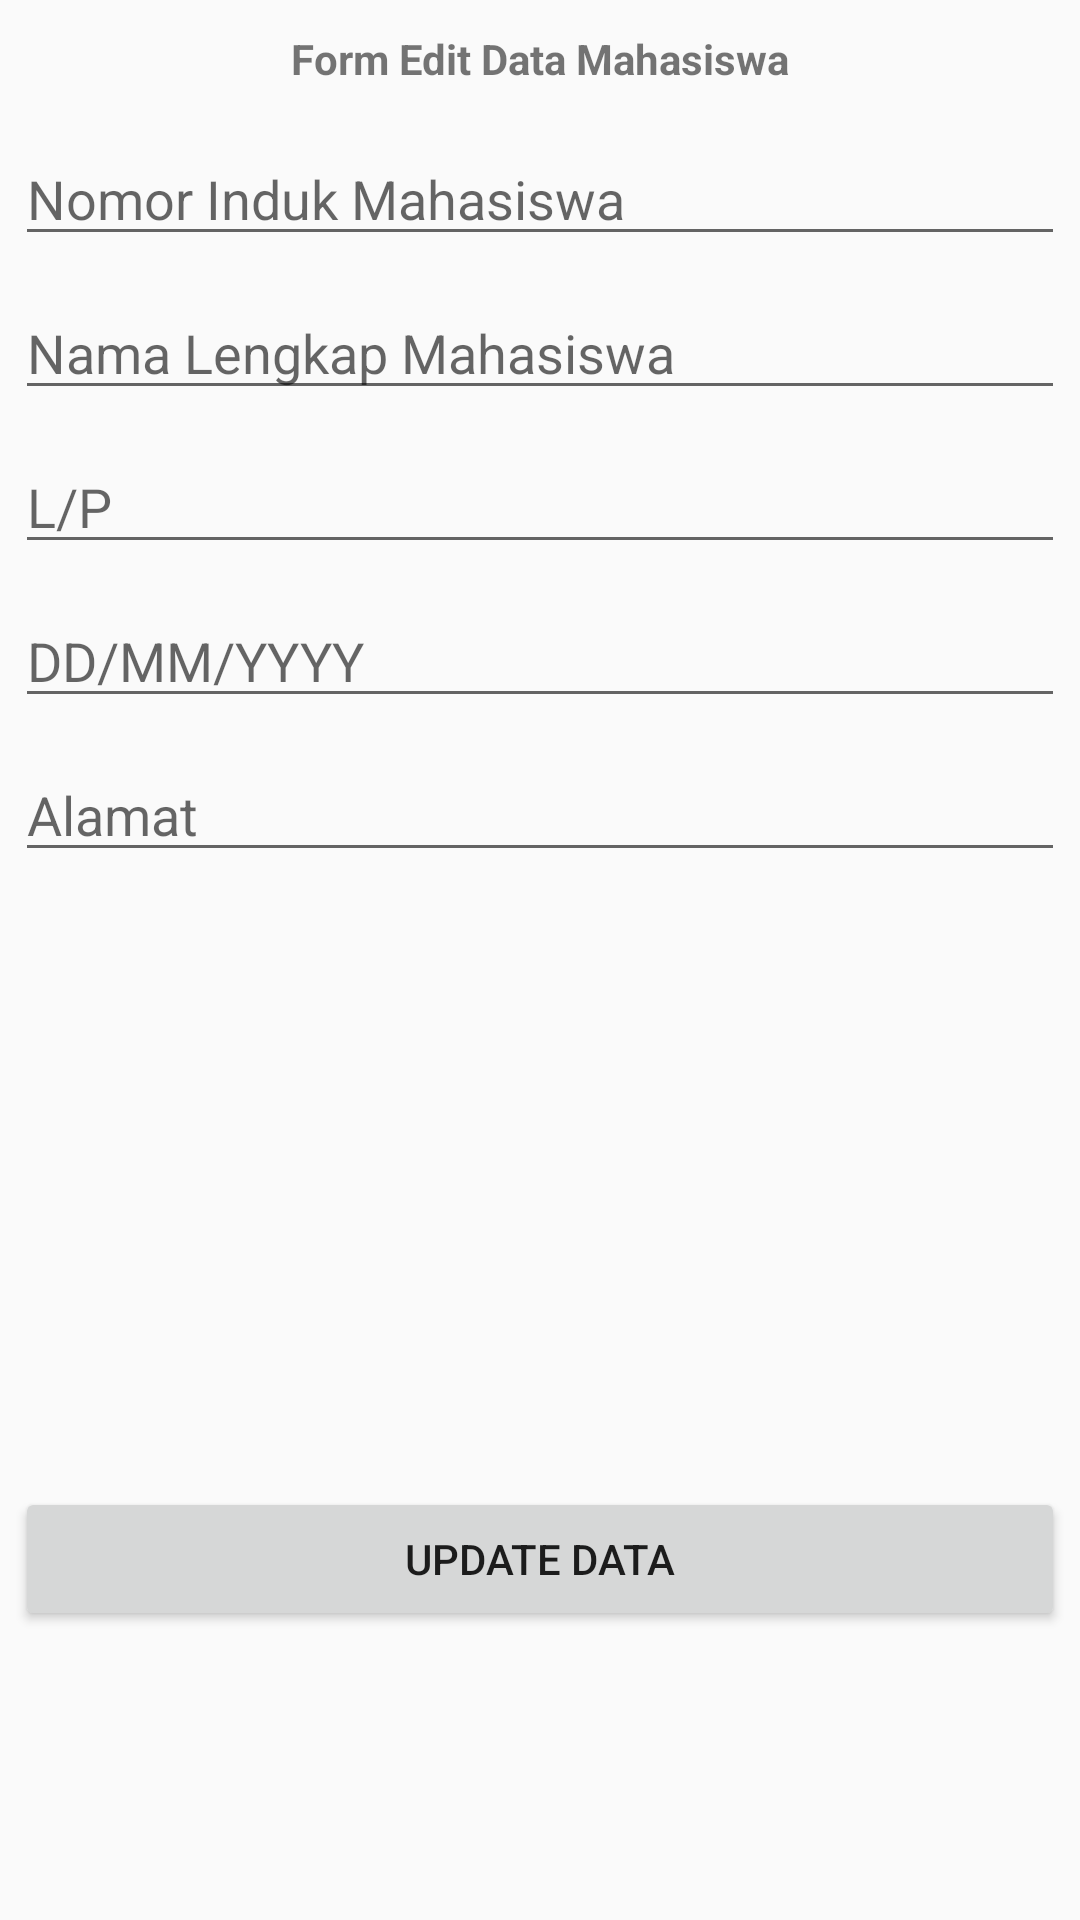

Here is an Android app screen rendered from its layout file. Give the layout XML and the strings, colors and styles it references.
<!-- AndroidManifest.xml: application theme AppTheme -->
<!-- res/layout/activity_update_data_mahasiswa.xml -->
<?xml version="1.0" encoding="utf-8"?>
<LinearLayout
    xmlns:android="http://schemas.android.com/apk/res/android"
    xmlns:app="http://schemas.android.com/apk/res-auto"
    xmlns:tools="http://schemas.android.com/tools"
    android:layout_width="match_parent"
    android:layout_height="match_parent"
    tools:context="bootcamp.com.batch170.database1.UpdateDataMahasiswaActivity"
    android:orientation="vertical">
    <TextView
        android:layout_width="match_parent"
        android:layout_height="wrap_content"
        android:text="Form Edit Data Mahasiswa"
        android:gravity="center_horizontal"
        android:layout_margin="10dp"
        android:textStyle="bold"/>

    <ScrollView
        android:layout_width="match_parent"
        android:layout_height="match_parent">
        <LinearLayout
            android:layout_width="match_parent"
            android:layout_height="wrap_content"
            android:orientation="vertical">

            <EditText
                android:id="@+id/NIM"
                android:layout_width="match_parent"
                android:layout_height="wrap_content"
                android:inputType="number"
                android:maxLength="10"
                android:layout_margin="5dp"
                android:hint="Nomor Induk Mahasiswa"/>

            <EditText
                android:id="@+id/namaLengkap"
                android:layout_width="match_parent"
                android:layout_height="wrap_content"
                android:inputType="text"
                android:maxLength="60"
                android:layout_margin="5dp"
                android:hint="Nama Lengkap Mahasiswa"/>

            <EditText
                android:id="@+id/gender"
                android:layout_width="match_parent"
                android:layout_height="wrap_content"
                android:inputType="text"
                android:maxLength="1"
                android:layout_margin="5dp"
                android:hint="L/P"/>

            <EditText
                android:id="@+id/tanggalLahir"
                android:layout_width="match_parent"
                android:layout_height="wrap_content"
                android:inputType="text"
                android:maxLength="12"
                android:layout_margin="5dp"
                android:hint="DD/MM/YYYY"/>

            <EditText
                android:id="@+id/alamat"
                android:layout_width="match_parent"
                android:layout_height="wrap_content"
                android:inputType="text"
                android:maxLength="100"
                android:layout_margin="5dp"
                android:hint="Alamat"/>

            <ImageView
                android:id="@+id/fotoDiri"
                android:layout_width="150dp"
                android:layout_height="150dp"
                android:src="@mipmap/icon_pro_account"
                android:layout_gravity="center_horizontal"
                android:layout_margin="10dp"/>

            <Button
                android:id="@+id/buttonSimpan"
                android:layout_width="match_parent"
                android:layout_height="wrap_content"
                android:text="Update Data"
                android:layout_marginTop="30dp"
                android:layout_marginBottom="30dp"
                android:layout_marginRight="5dp"
                android:layout_marginLeft="5dp"/>
        </LinearLayout>
    </ScrollView>
</LinearLayout>
<!-- resources referenced by this layout -->
<resources>
  <style name="AppTheme" parent="android:Theme.Material.Light.DarkActionBar">
          <item name="colorPrimary">@color/colorPrimary</item>
          <item name="colorPrimaryDark">@color/colorPrimaryDark</item>
          <item name="colorAccent">@color/colorAccent</item>
          
      </style>
  <color name="colorPrimary">#3F51B5</color>
  <color name="colorPrimaryDark">#303F9F</color>
  <color name="colorAccent">#FF4081</color>
</resources>
